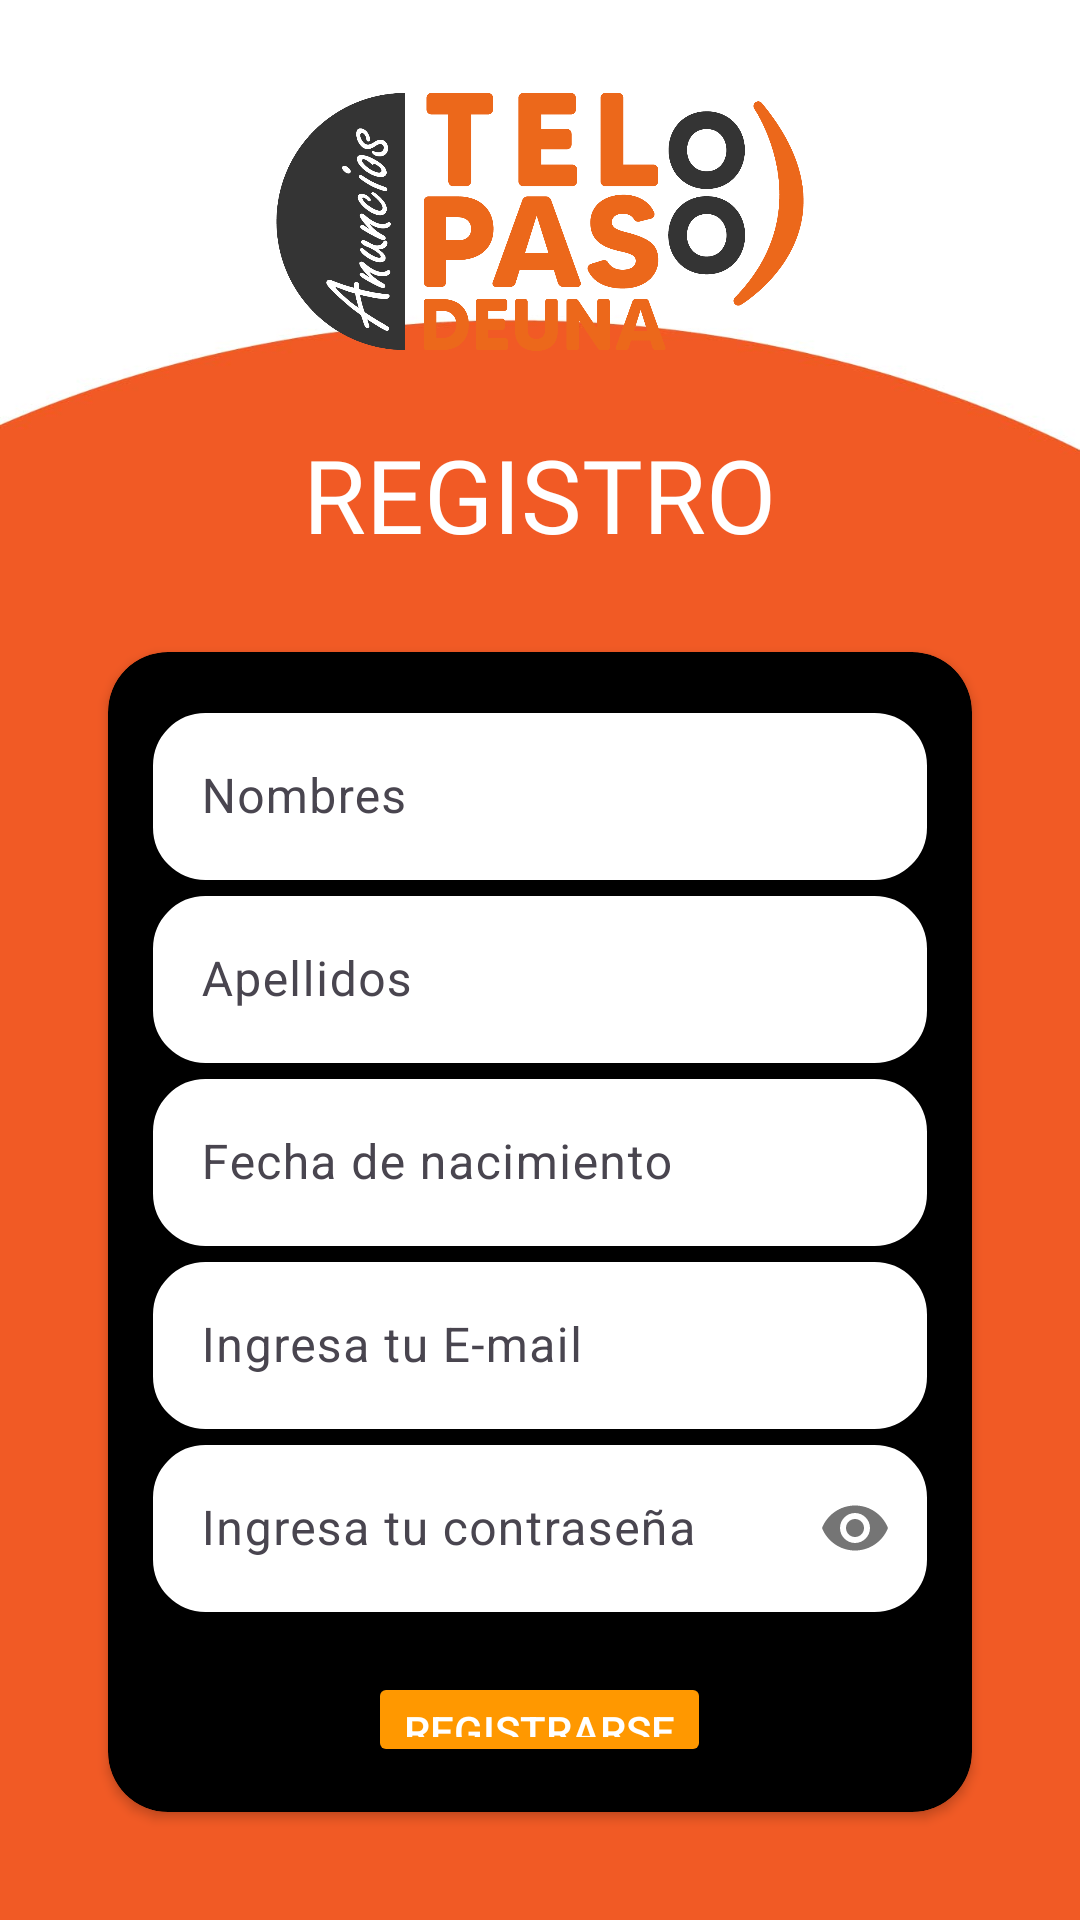

Here is an Android app screen rendered from its layout file. Give the layout XML and the strings, colors and styles it references.
<!-- AndroidManifest.xml: application theme Theme.TELOPASODE1 -->
<!-- res/layout/activity_register.xml -->
<?xml version="1.0" encoding="utf-8"?>
<LinearLayout xmlns:android="http://schemas.android.com/apk/res/android"
    xmlns:app="http://schemas.android.com/apk/res-auto"
    xmlns:tools="http://schemas.android.com/tools"
    android:layout_width="match_parent"
    android:layout_height="match_parent"
    android:padding="16dp"
    android:orientation="vertical"
    android:background="@drawable/fundo3">

    <ImageView
        android:id="@+id/imageView"
        android:layout_width="match_parent"
        android:layout_height="86dp"
        android:layout_gravity="center"
        android:layout_margin="15dp"
        app:srcCompat="@drawable/logo_proyecto" />

    <TextView
        android:id="@+id/yl"
        android:layout_width="wrap_content"
        android:layout_height="wrap_content"
        android:layout_gravity="center"
        android:layout_margin="10dp"
        android:fontFamily="@font/adlam_display"
        android:text="REGISTRO"
        android:textColor="@color/white"
        android:textSize="34sp" />

    <androidx.cardview.widget.CardView
        android:layout_width="match_parent"
        android:layout_height="wrap_content"
        android:layout_margin="20dp"
        app:cardCornerRadius="20dp"
        app:cardBackgroundColor="@color/black">

        <LinearLayout
            android:layout_width="match_parent"
            android:layout_height="wrap_content"
            android:orientation="vertical"
            android:padding="15dp">

            <com.google.android.material.textfield.TextInputLayout
                android:layout_width="match_parent"
                android:layout_height="wrap_content"
                android:hint="Nombres"
                app:boxStrokeColor="@color/white"
                app:boxCornerRadiusTopStart="15dp"
                app:boxCornerRadiusBottomEnd="15dp">

                <com.google.android.material.textfield.TextInputEditText
                    android:id="@+id/edtNombre"
                    android:layout_width="match_parent"
                    android:layout_height="wrap_content"
                    android:inputType="text"
                    android:background="@drawable/edittext_background" />
            </com.google.android.material.textfield.TextInputLayout>

            <com.google.android.material.textfield.TextInputLayout
                android:layout_width="match_parent"
                android:layout_height="wrap_content"
                android:hint="Apellidos"
                app:boxStrokeColor="@color/white"
                app:boxCornerRadiusTopStart="15dp"
                app:boxCornerRadiusBottomEnd="15dp">

                <com.google.android.material.textfield.TextInputEditText
                    android:id="@+id/edtApellidos"
                    android:layout_width="match_parent"
                    android:layout_height="wrap_content"
                    android:inputType="text"
                    android:background="@drawable/edittext_background" />
            </com.google.android.material.textfield.TextInputLayout>

            <com.google.android.material.textfield.TextInputLayout
                android:layout_width="match_parent"
                android:layout_height="wrap_content"
                android:hint="Fecha de nacimiento"
                app:boxStrokeColor="@color/white"
                app:boxCornerRadiusTopStart="15dp"
                app:boxCornerRadiusBottomEnd="15dp">

                <com.google.android.material.textfield.TextInputEditText
                    android:id="@+id/edtFechaNacimiento"
                    android:layout_width="match_parent"
                    android:layout_height="wrap_content"
                    android:inputType="none"
                    android:focusable="false"
                    android:background="@drawable/edittext_background" />
            </com.google.android.material.textfield.TextInputLayout>

            <com.google.android.material.textfield.TextInputLayout
                android:layout_width="match_parent"
                android:layout_height="wrap_content"
                android:hint="Ingresa tu E-mail"
                app:boxStrokeColor="@color/white"
                app:boxCornerRadiusTopStart="15dp"
                app:boxCornerRadiusBottomEnd="15dp">

                <com.google.android.material.textfield.TextInputEditText
                    android:id="@+id/edtEmail"
                    android:layout_width="match_parent"
                    android:layout_height="wrap_content"
                    android:inputType="textEmailAddress"
                    android:background="@drawable/edittext_background" />
            </com.google.android.material.textfield.TextInputLayout>

            <com.google.android.material.textfield.TextInputLayout
                android:layout_width="match_parent"
                android:layout_height="wrap_content"
                android:hint="Ingresa tu contraseña"
                app:boxStrokeColor="@color/white"
                app:passwordToggleEnabled="true"
                app:boxCornerRadiusTopStart="15dp"
                app:boxCornerRadiusBottomEnd="15dp">

                <com.google.android.material.textfield.TextInputEditText
                    android:id="@+id/edtPassword"
                    android:layout_width="match_parent"
                    android:layout_height="wrap_content"
                    android:inputType="textPassword"
                    android:background="@drawable/edittext_background" />
            </com.google.android.material.textfield.TextInputLayout>

            <Button
                android:id="@+id/btnRegistrarse"
                android:layout_width="wrap_content"
                android:layout_height="wrap_content"
                android:layout_gravity="center"
                android:text="REGISTRARSE"
                android:textAllCaps="false"
                android:textColor="@color/white"
                android:backgroundTint="@color/orange2"
                android:layout_marginTop="20dp" />

            <TextView
                android:layout_width="wrap_content"
                android:layout_height="wrap_content"
                android:layout_gravity="center"
                android:onClick="registro"
                android:text="Si ya tienes una cuenta, INICIA SESION."
                android:textColor="@color/white" />

            <TextView
                android:layout_width="wrap_content"
                android:layout_height="wrap_content"
                android:textColor="@color/white"
                android:layout_gravity="center"
                android:text="O ingresa como:" />

            <Button
                android:id="@+id/btnInvitado"
                android:layout_width="wrap_content"
                android:layout_height="wrap_content"
                android:layout_gravity="center"
                android:text="INVITADO"
                android:textAllCaps="false"
                android:textColor="@color/white"
                android:backgroundTint="@color/orange2"
                android:layout_marginTop="20dp" />
        </LinearLayout>
    </androidx.cardview.widget.CardView>

</LinearLayout>
<!-- resources referenced by this layout -->
<resources>
  <color name="black">#FF000000</color>
  <color name="orange2">#FF9800</color>
  <color name="white">#FFFFFFFF</color>
  <!-- drawable edittext_background (drawable) -->
  <?xml version="1.0" encoding="utf-8"?>
  <shape xmlns:android="http://schemas.android.com/apk/res/android"
      android:shape="rectangle">
      <solid android:color="@color/white" /> 
      <corners android:radius="15dp"/> 
      <stroke
          android:width="5dp"
          android:color="@color/white" /> 
  </shape>
  <!-- drawable fundo3: jpg bitmap (drawable, 39310 bytes) -->
  <!-- drawable logo_proyecto: png bitmap (drawable, 73269 bytes) -->
  <style name="Theme.TELOPASODE1" parent="Base.Theme.TELOPASODE1" />
  <style name="Base.Theme.TELOPASODE1" parent="Theme.Material3.DayNight.NoActionBar">
          
          
      </style>
</resources>
